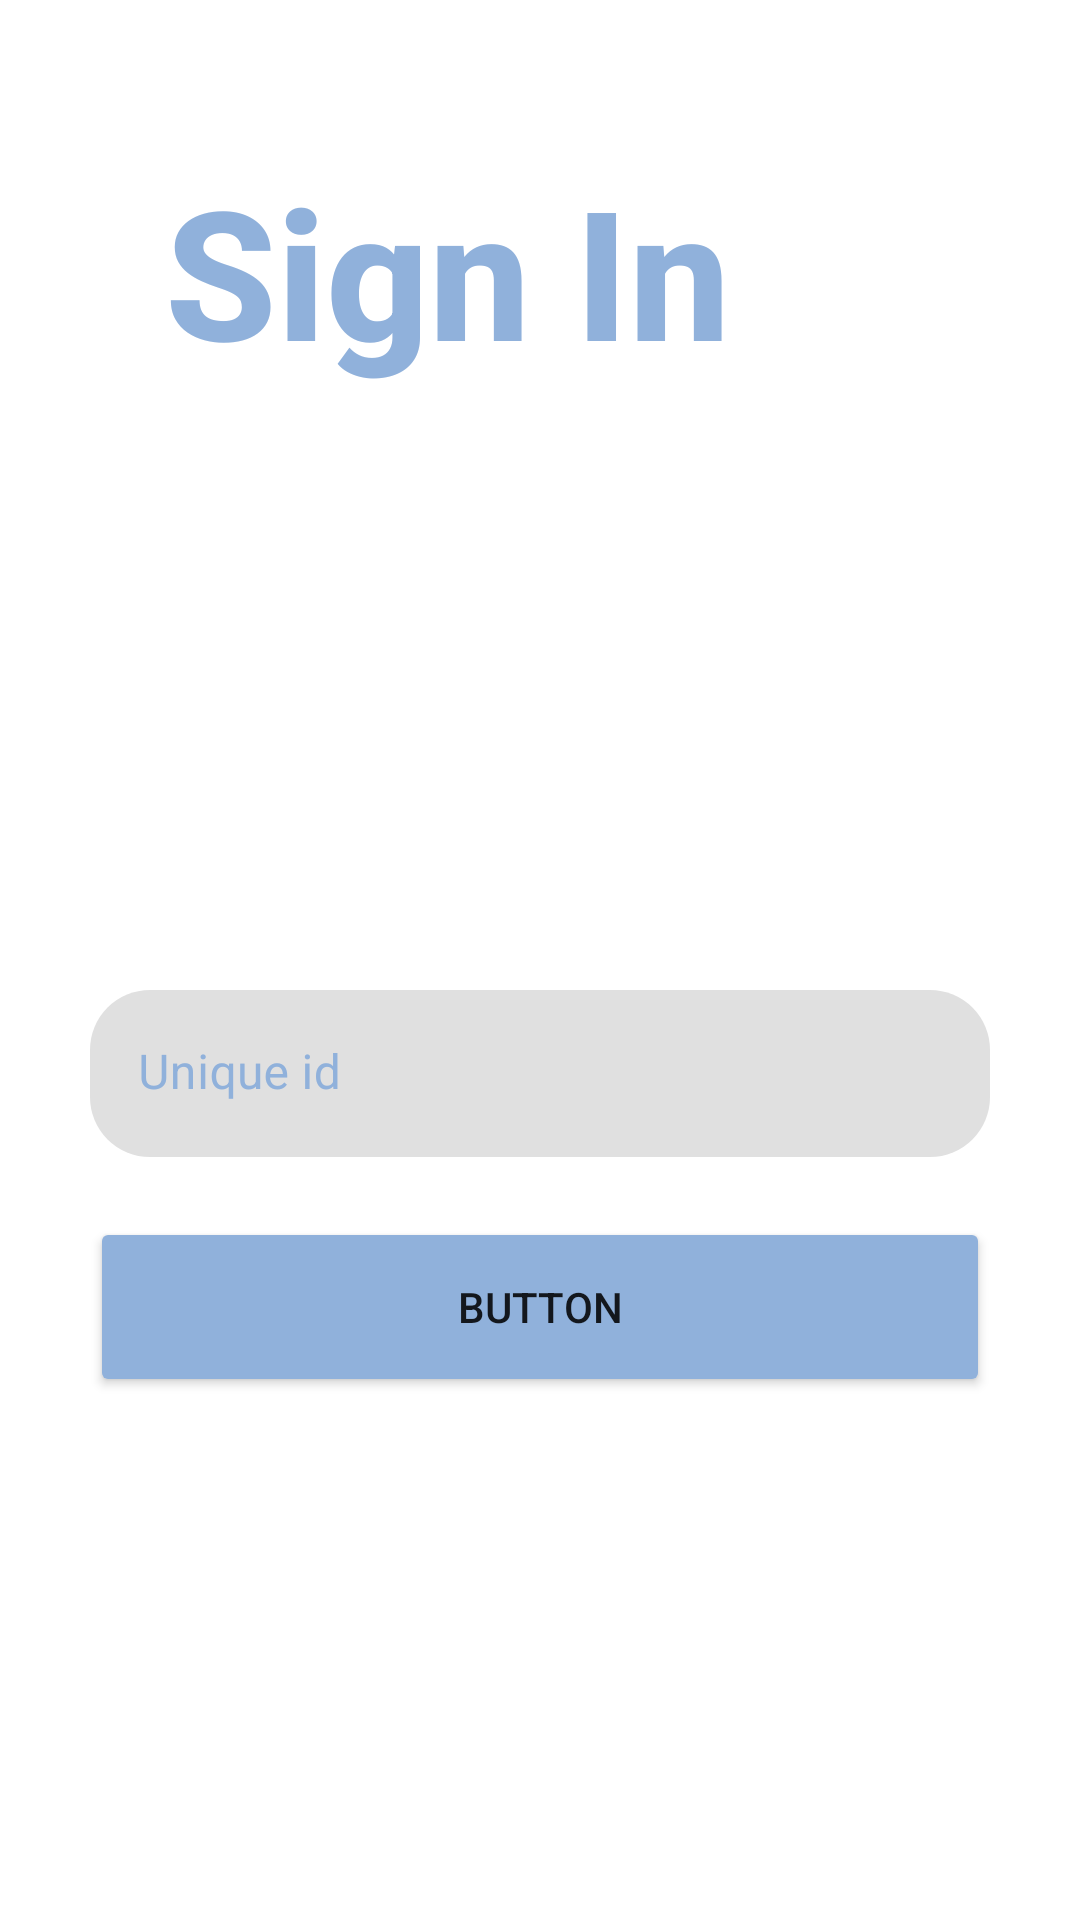

Produce the Android XML layout that renders to this screen, including the resource entries it uses.
<!-- AndroidManifest.xml: application theme Theme.SignInSignUpScreen -->
<!-- res/layout/activity_sign_in.xml -->
<?xml version="1.0" encoding="utf-8"?>
<LinearLayout xmlns:android="http://schemas.android.com/apk/res/android"
    xmlns:app="http://schemas.android.com/apk/res-auto"
    xmlns:tools="http://schemas.android.com/tools"
    android:layout_width="match_parent"
    android:layout_height="match_parent"
    android:orientation="vertical"
    tools:context=".SignInActivity">


    <TextView
        android:layout_width="250dp"
        android:layout_height="80dp"
        android:layout_gravity="center"
        android:layout_marginTop="50dp"
        android:fontFamily="sans-serif-medium"
        android:text="Sign In"
        android:textColor="@color/blue"
        android:textSize="60sp"
        android:textStyle="bold" />

    <com.google.android.material.textfield.TextInputLayout

        android:layout_width="300dp"
        android:layout_height="wrap_content"
        android:layout_gravity="center"
        android:layout_marginTop="200dp"
        android:textColorHint="@color/blue"
        app:boxCornerRadiusBottomEnd="20dp"
        app:boxCornerRadiusBottomStart="20dp"
        app:boxCornerRadiusTopEnd="20dp"
        app:boxCornerRadiusTopStart="20dp"
        app:boxStrokeColor="@color/white"
        app:boxStrokeWidth="0dp">

        <com.google.android.material.textfield.TextInputEditText
            android:id="@+id/userNameEditText"
            android:layout_width="match_parent"
            android:layout_height="wrap_content"
            android:hint="Unique id"

            />


    </com.google.android.material.textfield.TextInputLayout>

    <Button
        android:id="@+id/btnSignIn"
        android:layout_width="300dp"
        android:layout_height="60dp"
        android:layout_gravity="center"
        android:backgroundTint="@color/blue"
        android:layout_margin="20dp"
        android:text="Button"
        app:cornerRadius="20dp" />


</LinearLayout>
<!-- resources referenced by this layout -->
<resources>
  <color name="blue">#90B1DB</color>
  <color name="white">#FFFFFFFF</color>
  <style name="Theme.SignInSignUpScreen" parent="Theme.MaterialComponents.DayNight.NoActionBar">
          
          <item name="colorPrimary">@color/purple_500</item>
          <item name="colorPrimaryVariant">@color/purple_700</item>
          <item name="colorOnPrimary">@color/white</item>
          
          <item name="colorSecondary">@color/teal_200</item>
          <item name="colorSecondaryVariant">@color/teal_700</item>
          <item name="colorOnSecondary">@color/black</item>
          
          <item name="android:statusBarColor">?attr/colorPrimaryVariant</item>
          
      </style>
  <color name="purple_500">#FF6200EE</color>
  <color name="purple_700">#FF3700B3</color>
  <color name="teal_200">#FF03DAC5</color>
  <color name="teal_700">#FF018786</color>
  <color name="black">#FF000000</color>
</resources>
